The GitHub repository Tanish9856/VantageSoilApp contains a labelled image folder "dataset" with 5 categories: black soil, clay soil, laterite soil, sandy soil, non soil. Examples follow, each with its label.

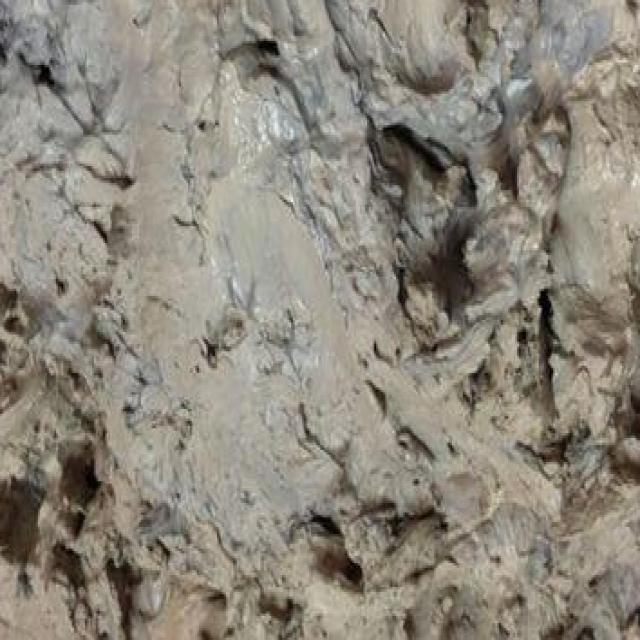
Label: clay soil

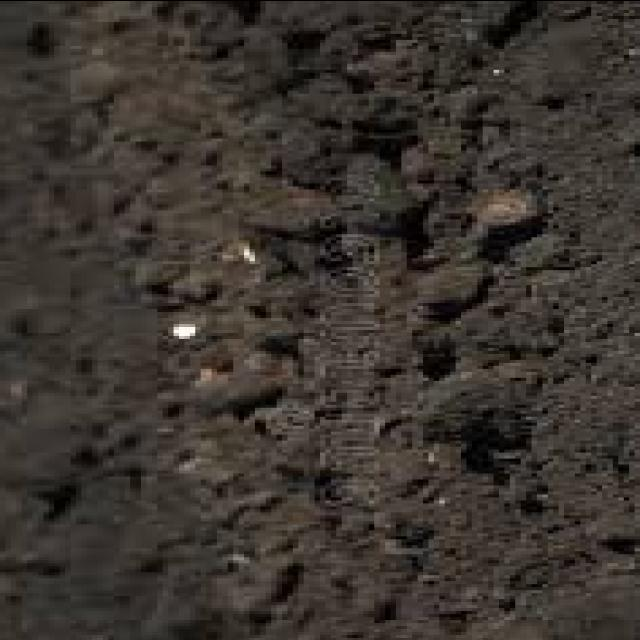
Label: black soil

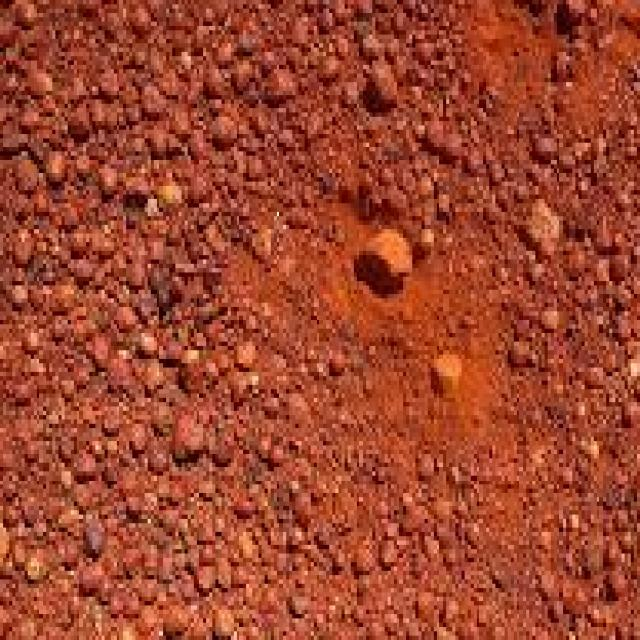
Label: laterite soil

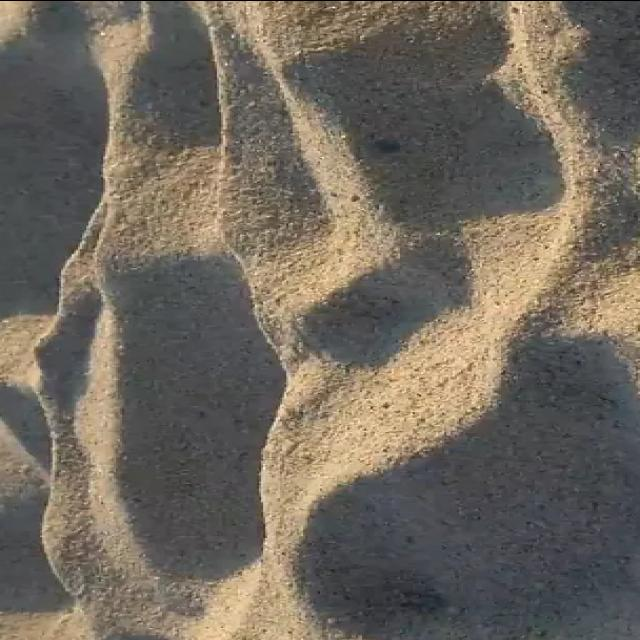
Label: sandy soil

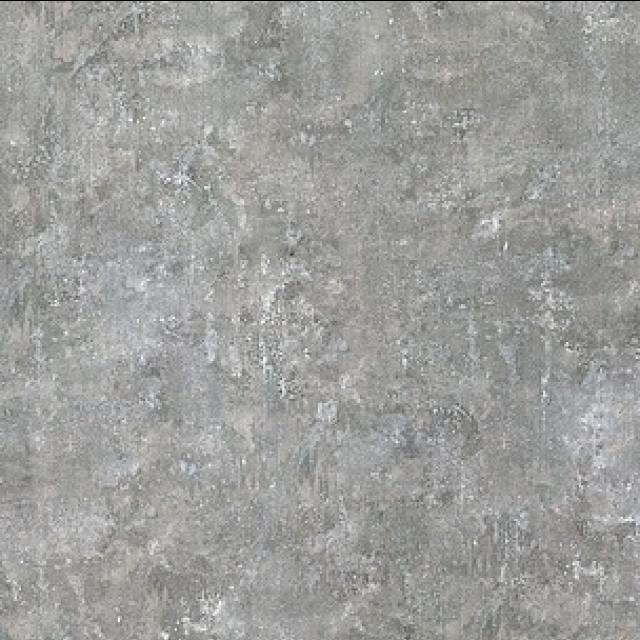
Label: non soil

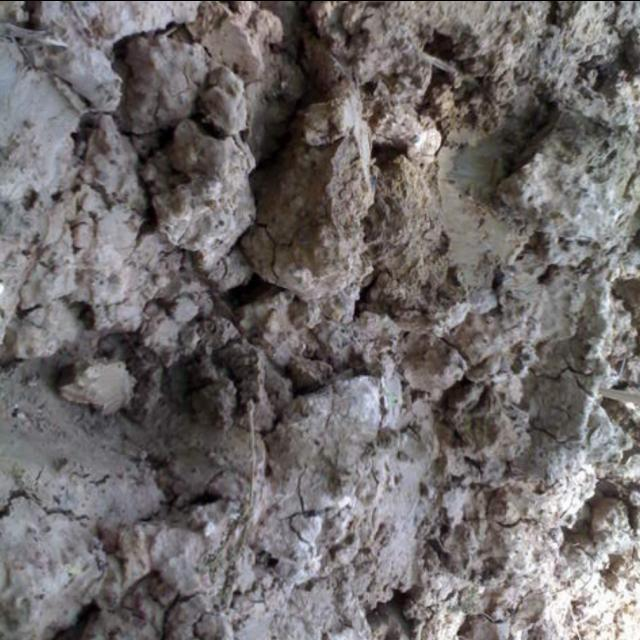
Label: clay soil
